Dataset: dataset (GitHub, bhavyatadvi/smartcitizenhubfinal). Classes: garbage, graffiti, streetlight.

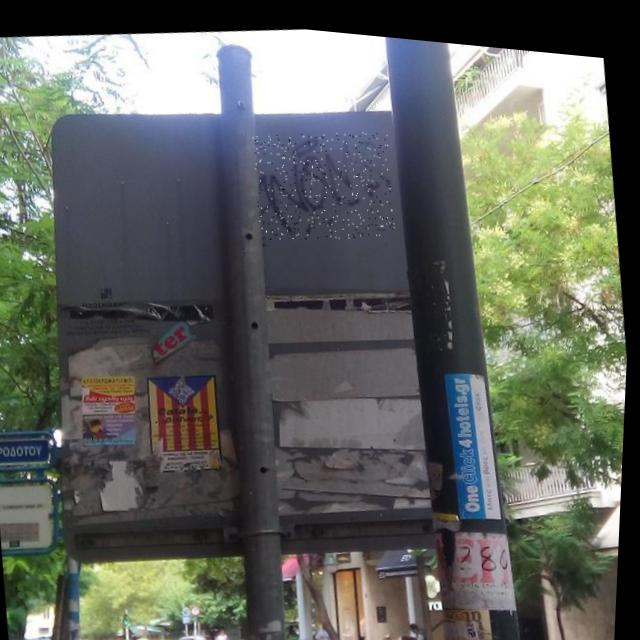
Label: graffiti

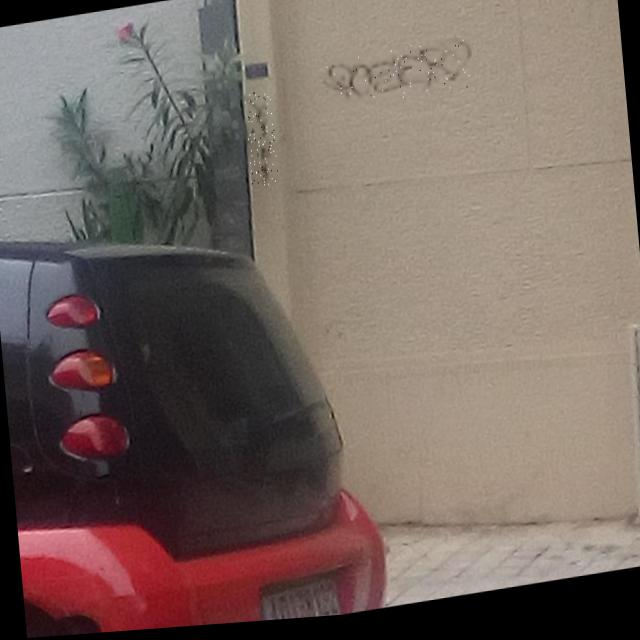
Label: graffiti

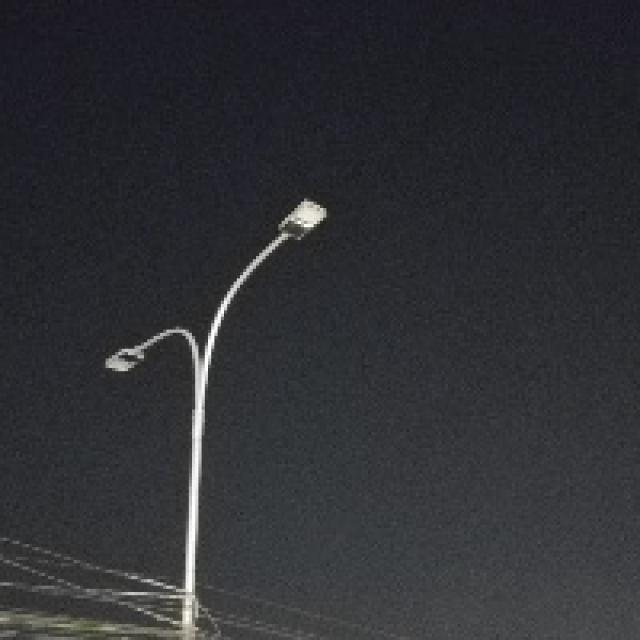
Label: streetlight

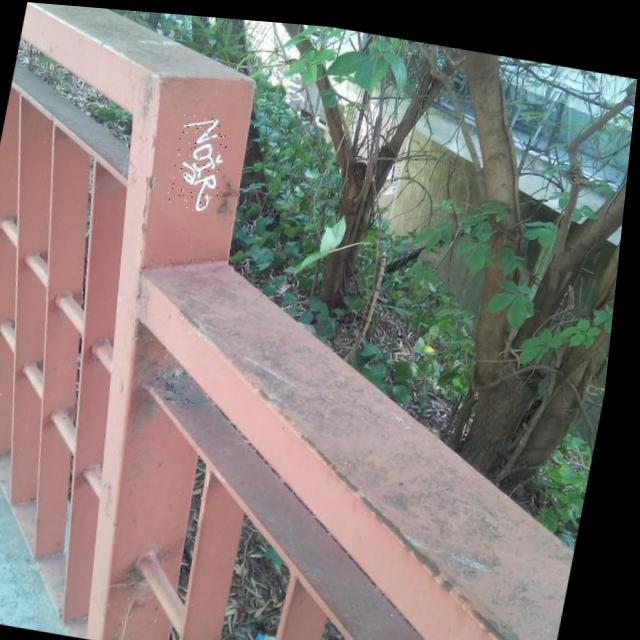
Label: graffiti

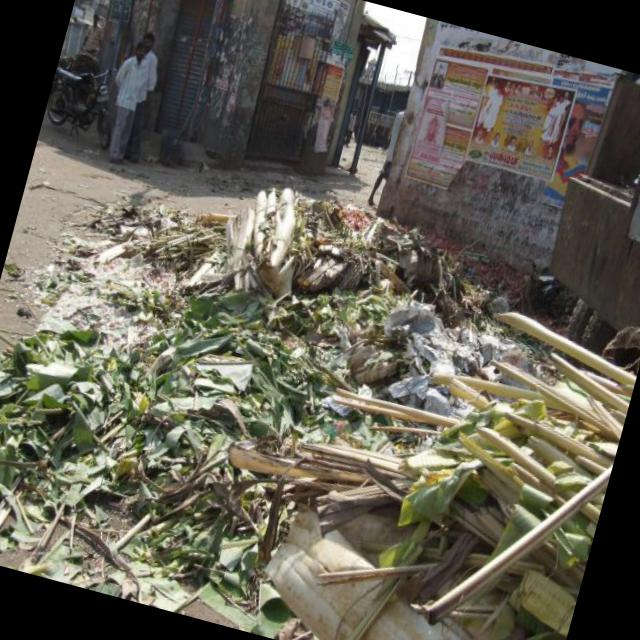
Label: garbage

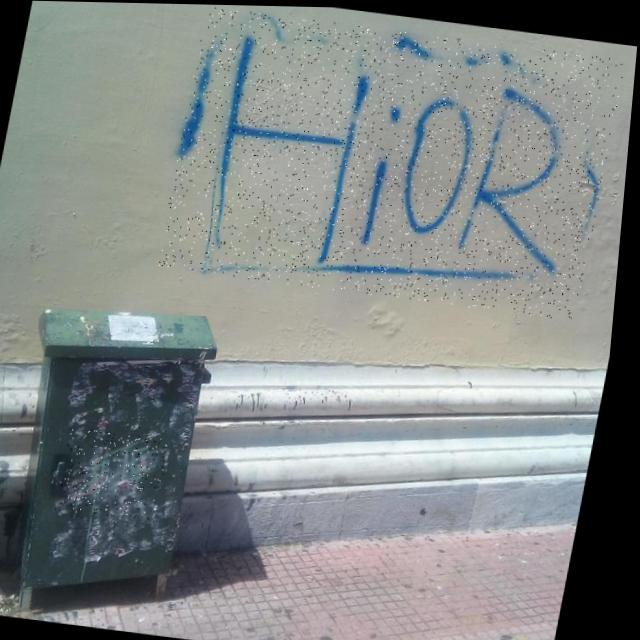
Label: graffiti
